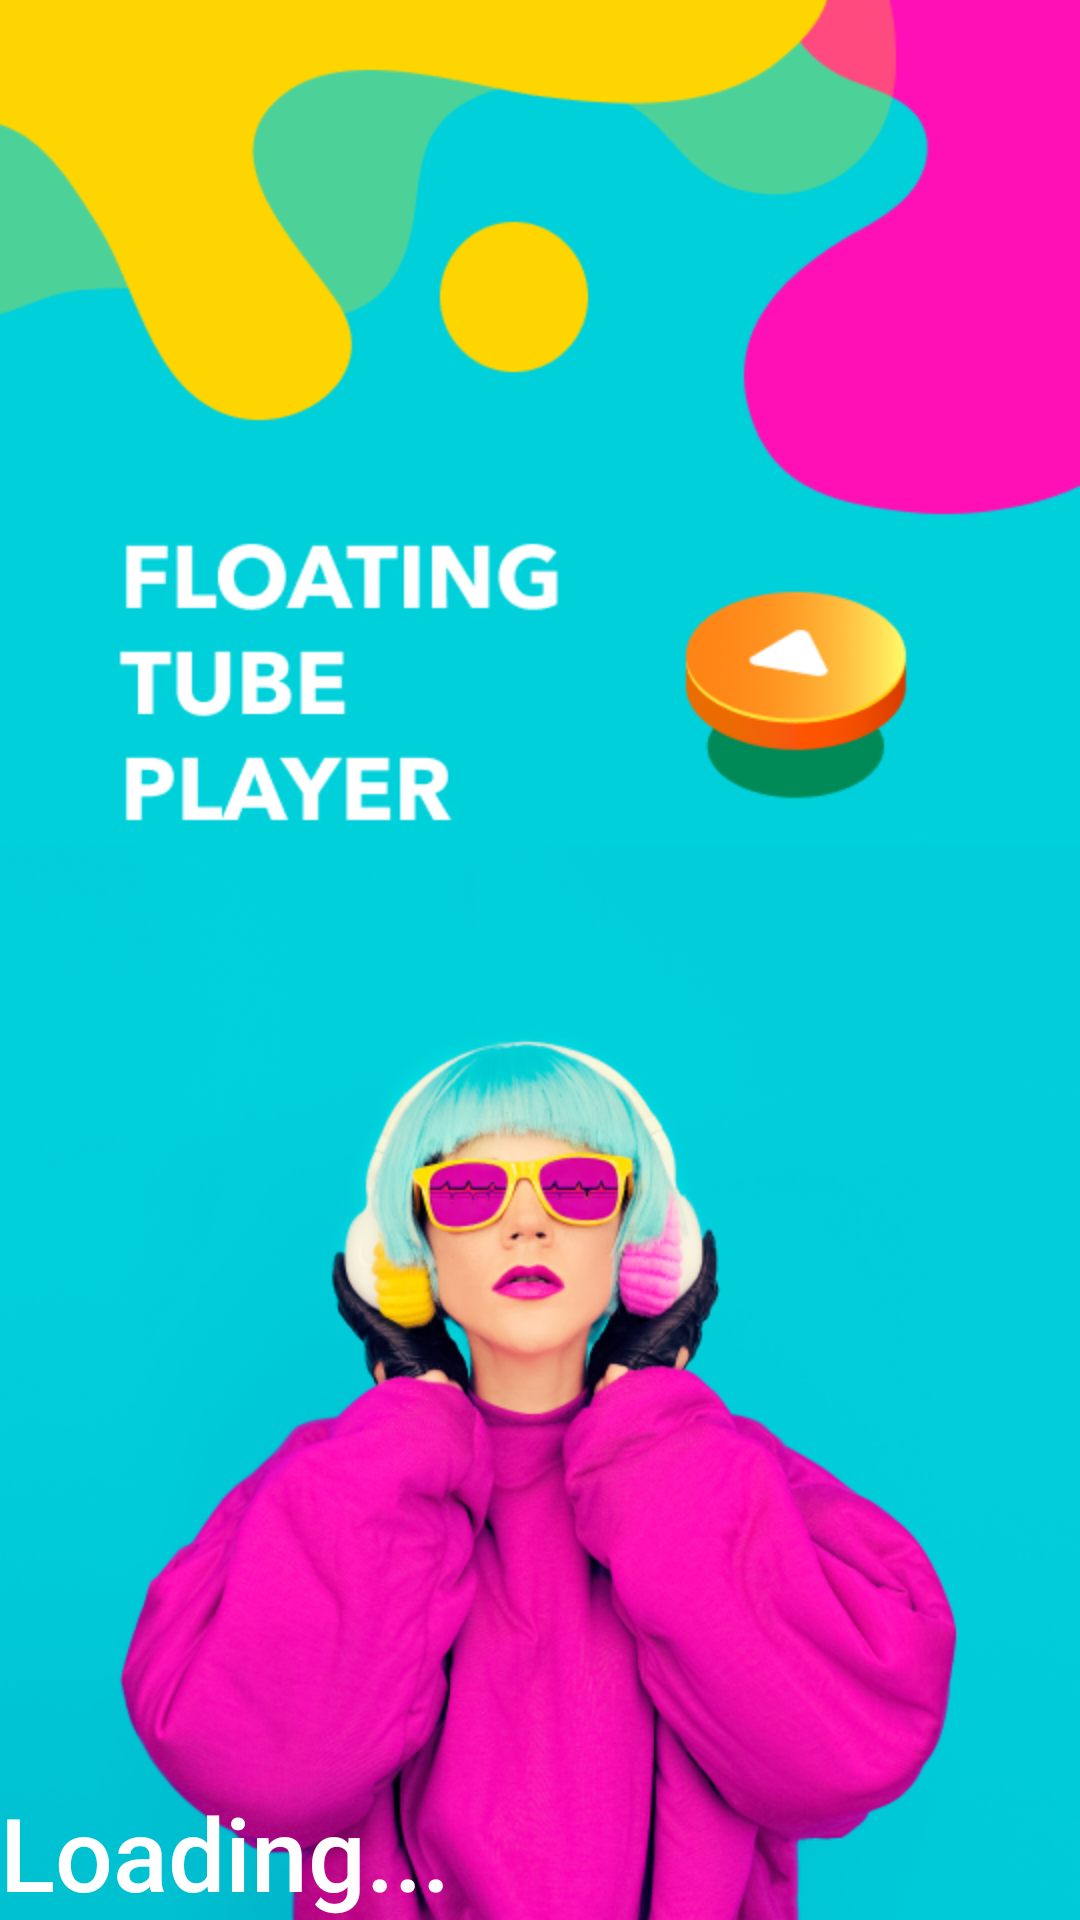

Layout XML and referenced resources for this Android screen:
<!-- AndroidManifest.xml: application theme AppTheme -->
<!-- res/layout/vsf.xml -->
<?xml version="1.0" encoding="utf-8"?>
<RelativeLayout android:background="@drawable/s2" android:layout_width="fill_parent" android:layout_height="fill_parent"
  xmlns:android="http://schemas.android.com/apk/res/android">
    <LinearLayout android:gravity="center" android:orientation="vertical" android:layout_width="wrap_content" android:layout_height="wrap_content" android:layout_centerInParent="true">
        
        <View android:layout_width="fill_parent" android:layout_height="120.0dip" />
    </LinearLayout>
	<TextView android:textSize="34.0sp" android:layout_alignParentBottom="true" android:textColor="@color/white" android:layout_width="wrap_content" android:layout_height="wrap_content" android:layout_marginTop="12.0dip" android:text="Loading..." style="@style/TextAppearance.AppCompat.Title" />
</RelativeLayout>
<!-- resources referenced by this layout -->
<resources>
  <color name="white">#ffffffff</color>
  <style name="TextAppearance.AppCompat.Title" parent="@style/Base.TextAppearance.AppCompat.Title" />
  <color name="colorAccent">#ffe53935</color>
  <color name="colorPrimary">#3F32DA</color>
  <color name="colorPrimaryDark">#3F32DA</color>
  <style name="Base.Theme.AppCompat.Light" parent="@style/Base.V21.Theme.AppCompat.Light" />
  <style name="ThemeOverlay.AppCompat.Light" parent="@style/Base.ThemeOverlay.AppCompat.Light" />
  <color name="primary_material_dark">@color/material_grey_900</color>
  <color name="primary_dark_material_dark">@android:color/black</color>
  <color name="material_grey_900">#ff212121</color>
  <color name="foreground_material_light">@android:color/black</color>
  <color name="background_material_light">@color/material_grey_50</color>
  <color name="highlighted_text_material_light">#66009688</color>
  <color name="foreground_material_dark">@android:color/white</color>
  <color name="background_floating_material_light">@android:color/white</color>
  <color name="button_material_light">#ffd6d7d7</color>
  <color name="ripple_material_light">#1f000000</color>
  <style name="Platform.AppCompat.Light" parent="@style/Platform.V21.AppCompat.Light" />
  <style name="Widget.AppCompat.TextView" parent="@style/Base.Widget.AppCompat.TextView" />
  <style name="Widget.AppCompat.Light.ActionButton" parent="@style/Widget.AppCompat.ActionButton" />
  <style name="Widget.AppCompat.ActionMode" parent="@style/Base.Widget.AppCompat.ActionMode" />
  <style name="AlertDialog.AppCompat.Light" parent="@style/Base.AlertDialog.AppCompat.Light" />
  <style name="Widget.AppCompat.ButtonBar" parent="@style/Base.Widget.AppCompat.ButtonBar" />
  <style name="Widget.AppCompat.Button" parent="@style/Base.Widget.AppCompat.Button" />
  <style name="Widget.AppCompat.Button.Small" parent="@style/Base.Widget.AppCompat.Button.Small" />
  <color name="accent_material_light">@color/material_deep_teal_500</color>
  <color name="error_color_material_light">#ffff5722</color>
  <color name="primary_material_light">@color/material_grey_100</color>
  <color name="primary_dark_material_light">@color/material_grey_600</color>
  <style name="ThemeOverlay.AppCompat.Dialog" parent="@style/Base.ThemeOverlay.AppCompat.Dialog" />
  <style name="Widget.AppCompat.EditText" parent="@style/Base.Widget.AppCompat.EditText" />
  <style name="Widget.AppCompat.ImageButton" parent="@style/Base.Widget.AppCompat.ImageButton" />
  <style name="Widget.AppCompat.ListMenuView" parent="@style/Base.Widget.AppCompat.ListMenuView" />
  <style name="Theme.AppCompat.CompactMenu" parent="@style/Base.Theme.AppCompat.CompactMenu" />
  <style name="Widget.AppCompat.RatingBar" parent="@style/Base.Widget.AppCompat.RatingBar" />
  <style name="Widget.AppCompat.Light.SearchView" parent="@style/Widget.AppCompat.SearchView" />
  <style name="Widget.AppCompat.SeekBar" parent="@style/Base.Widget.AppCompat.SeekBar" />
  <style name="Widget.AppCompat.Spinner" parent="@style/Base.Widget.AppCompat.Spinner" />
  <style name="TextAppearance.AppCompat.Body1" parent="@style/Base.TextAppearance.AppCompat.Body1" />
  <style name="Widget.AppCompat.Toolbar" parent="@style/Base.Widget.AppCompat.Toolbar" />
  <color name="material_grey_50">#fffafafa</color>
  <style name="Platform.ThemeOverlay.AppCompat.Dark" parent="@style/Platform.ThemeOverlay.AppCompat" />
  <color name="background_material_dark">@color/material_grey_850</color>
  <color name="highlighted_text_material_dark">#6680cbc4</color>
  <color name="background_floating_material_dark">@color/material_grey_800</color>
  <color name="button_material_dark">#ff5a595b</color>
  <color name="ripple_material_dark">#33ffffff</color>
  <style name="Base.Widget.AppCompat.TextView" parent="@android:style/Widget.Material.TextView" />
  <style name="Widget.AppCompat.ActionButton" parent="@style/Base.Widget.AppCompat.ActionButton" />
</resources>
